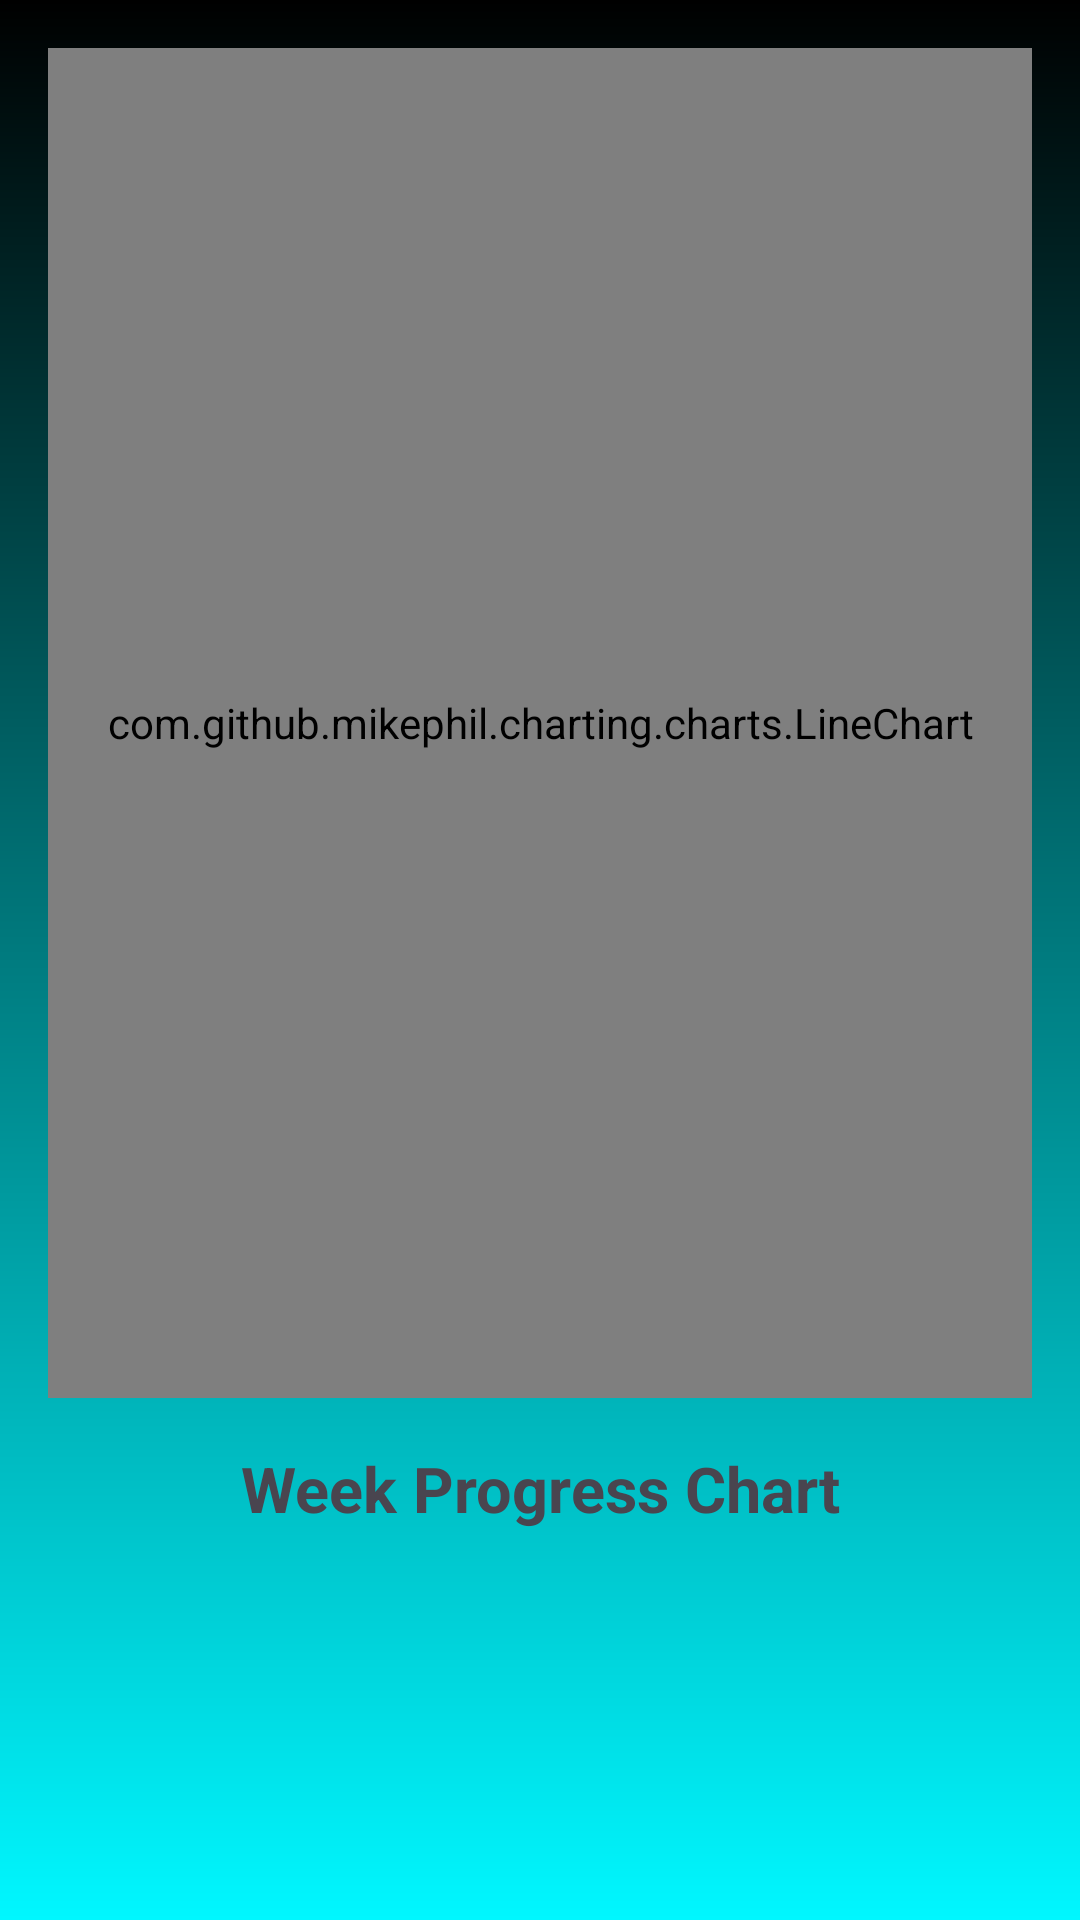

Here is an Android app screen rendered from its layout file. Give the layout XML and the strings, colors and styles it references.
<!-- AndroidManifest.xml: application theme Theme.Fitness_Gain -->
<!-- res/layout/fragment_week.xml -->
<?xml version="1.0" encoding="utf-8"?>
<RelativeLayout xmlns:android="http://schemas.android.com/apk/res/android"
    xmlns:tools="http://schemas.android.com/tools"
    android:layout_width="match_parent"
    android:background="@drawable/background_grad"
    android:layout_height="match_parent"
    tools:context=".WeekFragment">

    <com.github.mikephil.charting.charts.LineChart
        android:id="@+id/chart"
        android:layout_width="match_parent"
        android:layout_height="450dp"
        android:layout_margin="16dp"/>
    <TextView
        android:layout_width="match_parent"
        android:layout_height="wrap_content"
        android:text="Week Progress Chart"
        android:layout_below="@id/chart"
        android:gravity="center"
        android:textStyle="bold"
        android:textSize="21sp"/>

</RelativeLayout>
<!-- resources referenced by this layout -->
<resources>
  <!-- drawable background_grad (drawable) -->
  <?xml version="1.0" encoding="utf-8"?>
  <shape xmlns:android="http://schemas.android.com/apk/res/android" android:shape="rectangle">
      <gradient android:startColor="#000000" android:endColor="#00f7ff"
           android:angle="-45" android:type="linear"/>
  
  
  
  </shape>
  <style name="Theme.Fitness_Gain" parent="Base.Theme.Fitness_Gain" />
  <style name="Base.Theme.Fitness_Gain" parent="Theme.Material3.DayNight.NoActionBar">
          
          
      </style>
</resources>
